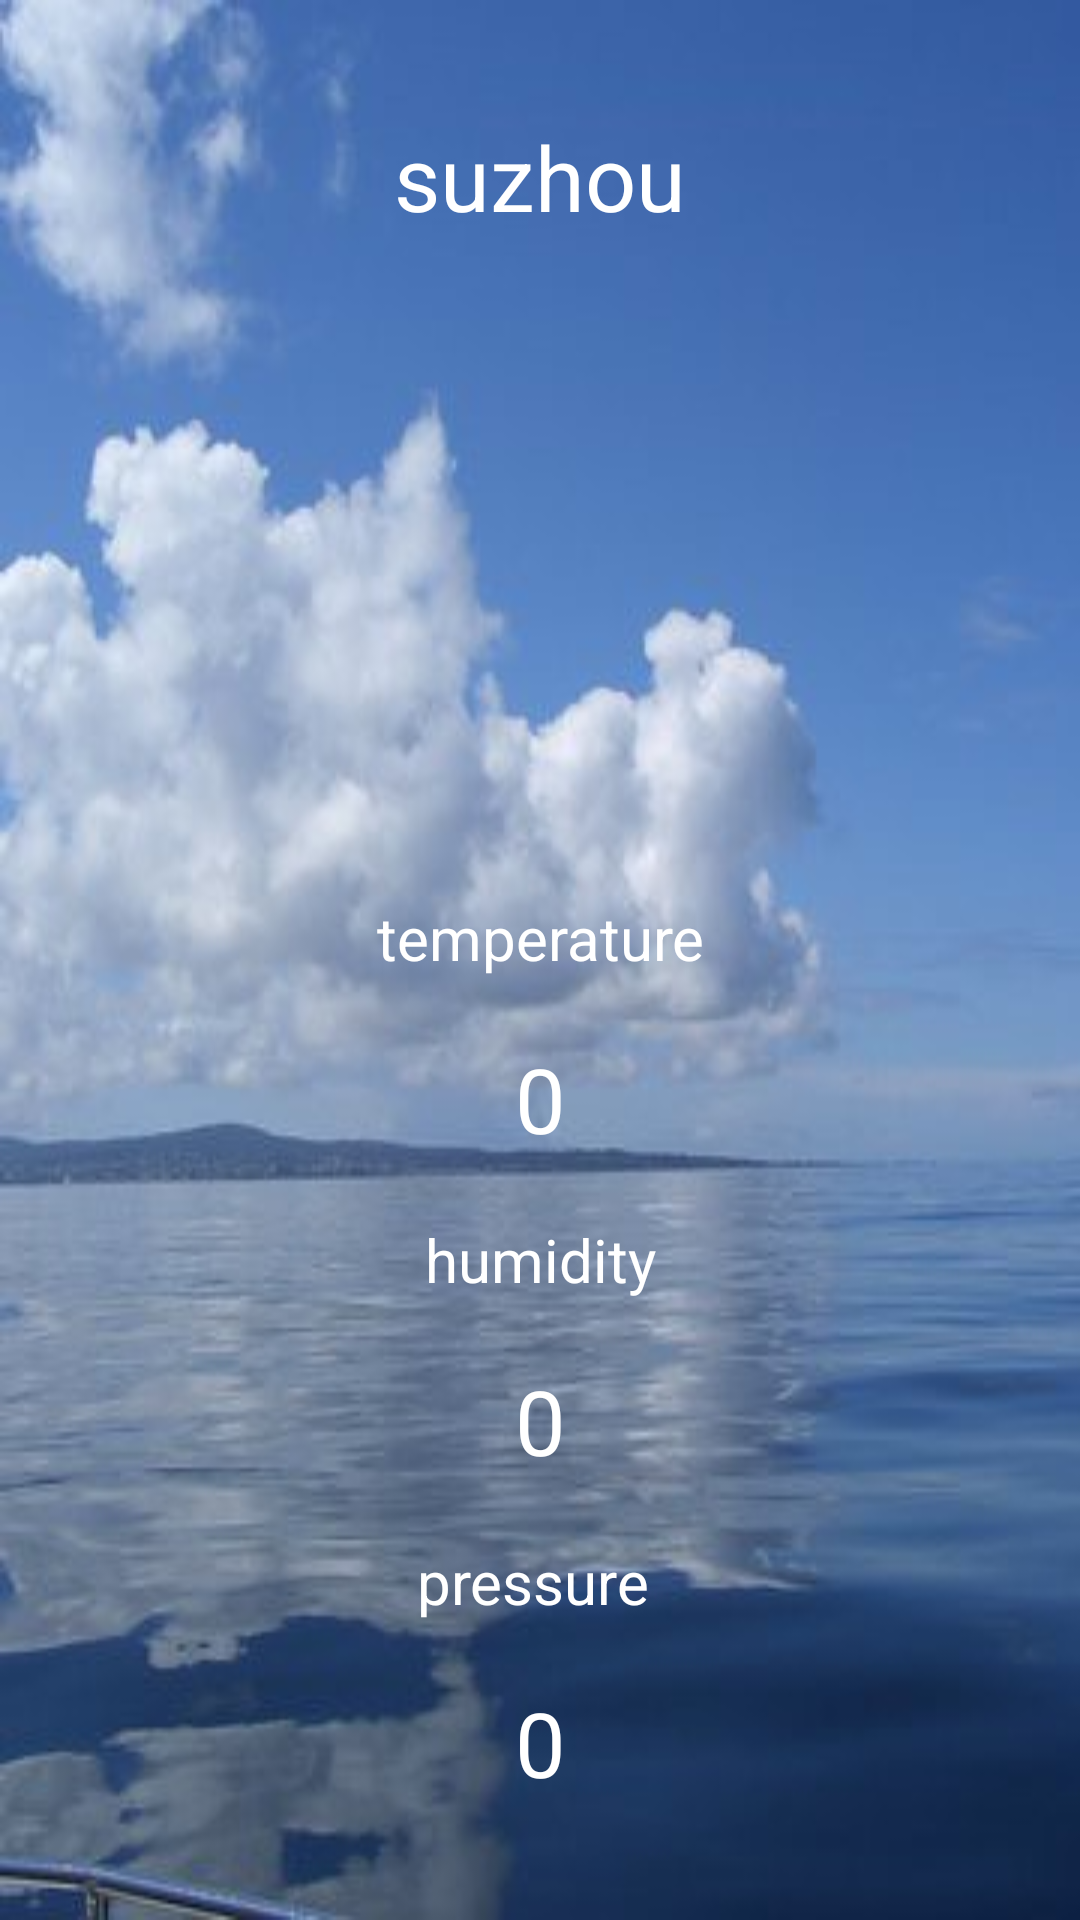

This screen was rendered from an Android layout file. Write that file and the resources it references.
<!-- AndroidManifest.xml: activity theme Theme.PainDiaryApp.NoActionBar -->
<!-- res/layout/fragment_home.xml -->
<?xml version="1.0" encoding="utf-8"?>
<LinearLayout xmlns:android="http://schemas.android.com/apk/res/android"
    xmlns:app="http://schemas.android.com/apk/res-auto"
    android:id="@+id/fragment_home"
    android:layout_width="match_parent"
    android:layout_height="match_parent"
    android:background="@drawable/sky"
    android:gravity="center"
    android:orientation="vertical">

    <TextView
        android:id="@+id/city"
        android:layout_width="match_parent"
        android:layout_height="wrap_content"
        android:gravity="center"
        android:paddingTop="10dp"
        android:textColor="#FFFFFF"
        android:paddingBottom="10dp"
        android:text="suzhou"
        android:textSize="30sp" />

    <ImageView
        android:id="@+id/imageView"
        android:layout_width="200dp"
        android:layout_height="200dp"
        android:paddingTop="10dp"
        android:paddingBottom="10dp"
        app:srcCompat="@drawable/cloudy"
        app:tint="#FFFFFF" />


    <TextView
        android:id="@+id/textView3"
        android:layout_width="match_parent"
        android:layout_height="wrap_content"
        android:gravity="center"
        android:paddingTop="10dp"
        android:paddingBottom="10dp"
        android:text="temperature"
        android:textColor="#FFFFFF"
        android:textSize="20sp" />

    <TextView
        android:id="@+id/temperature"
        android:layout_width="match_parent"
        android:layout_height="wrap_content"
        android:gravity="center"
        android:paddingTop="10dp"
        android:paddingBottom="10dp"
        android:textColor="#FFFFFF"
        android:text="0"
        android:textSize="30sp" />

    <TextView
        android:id="@+id/textView5"
        android:layout_width="match_parent"
        android:layout_height="wrap_content"
        android:gravity="center"
        android:paddingTop="10dp"
        android:paddingBottom="10dp"
        android:textColor="#FFFFFF"
        android:text="humidity"
        android:textSize="20sp" />

    <TextView
        android:id="@+id/humidity"
        android:layout_width="match_parent"
        android:layout_height="wrap_content"
        android:gravity="center"
        android:paddingTop="10dp"
        android:paddingBottom="10dp"
        android:textColor="#FFFFFF"
        android:text="0"
        android:textSize="30sp" />

    <TextView
        android:id="@+id/textView7"
        android:layout_width="match_parent"
        android:layout_height="wrap_content"
        android:gravity="center"
        android:paddingTop="10dp"
        android:paddingBottom="10dp"
        android:textColor="#FFFFFF"
        android:text="pressure "
        android:textSize="20sp" />

    <TextView
        android:id="@+id/pressure"
        android:layout_width="match_parent"
        android:layout_height="wrap_content"
        android:gravity="center"
        android:paddingTop="10dp"
        android:paddingBottom="10dp"
        android:textColor="#FFFFFF"
        android:text="0"
        android:textSize="30sp" />
</LinearLayout>
<!-- resources referenced by this layout -->
<resources>
  <!-- drawable sky: jpeg bitmap (drawable, 23543 bytes) -->
  <style name="Theme.PainDiaryApp.NoActionBar">
          <item name="windowActionBar">false</item>
          <item name="windowNoTitle">true</item>
      </style>
</resources>
